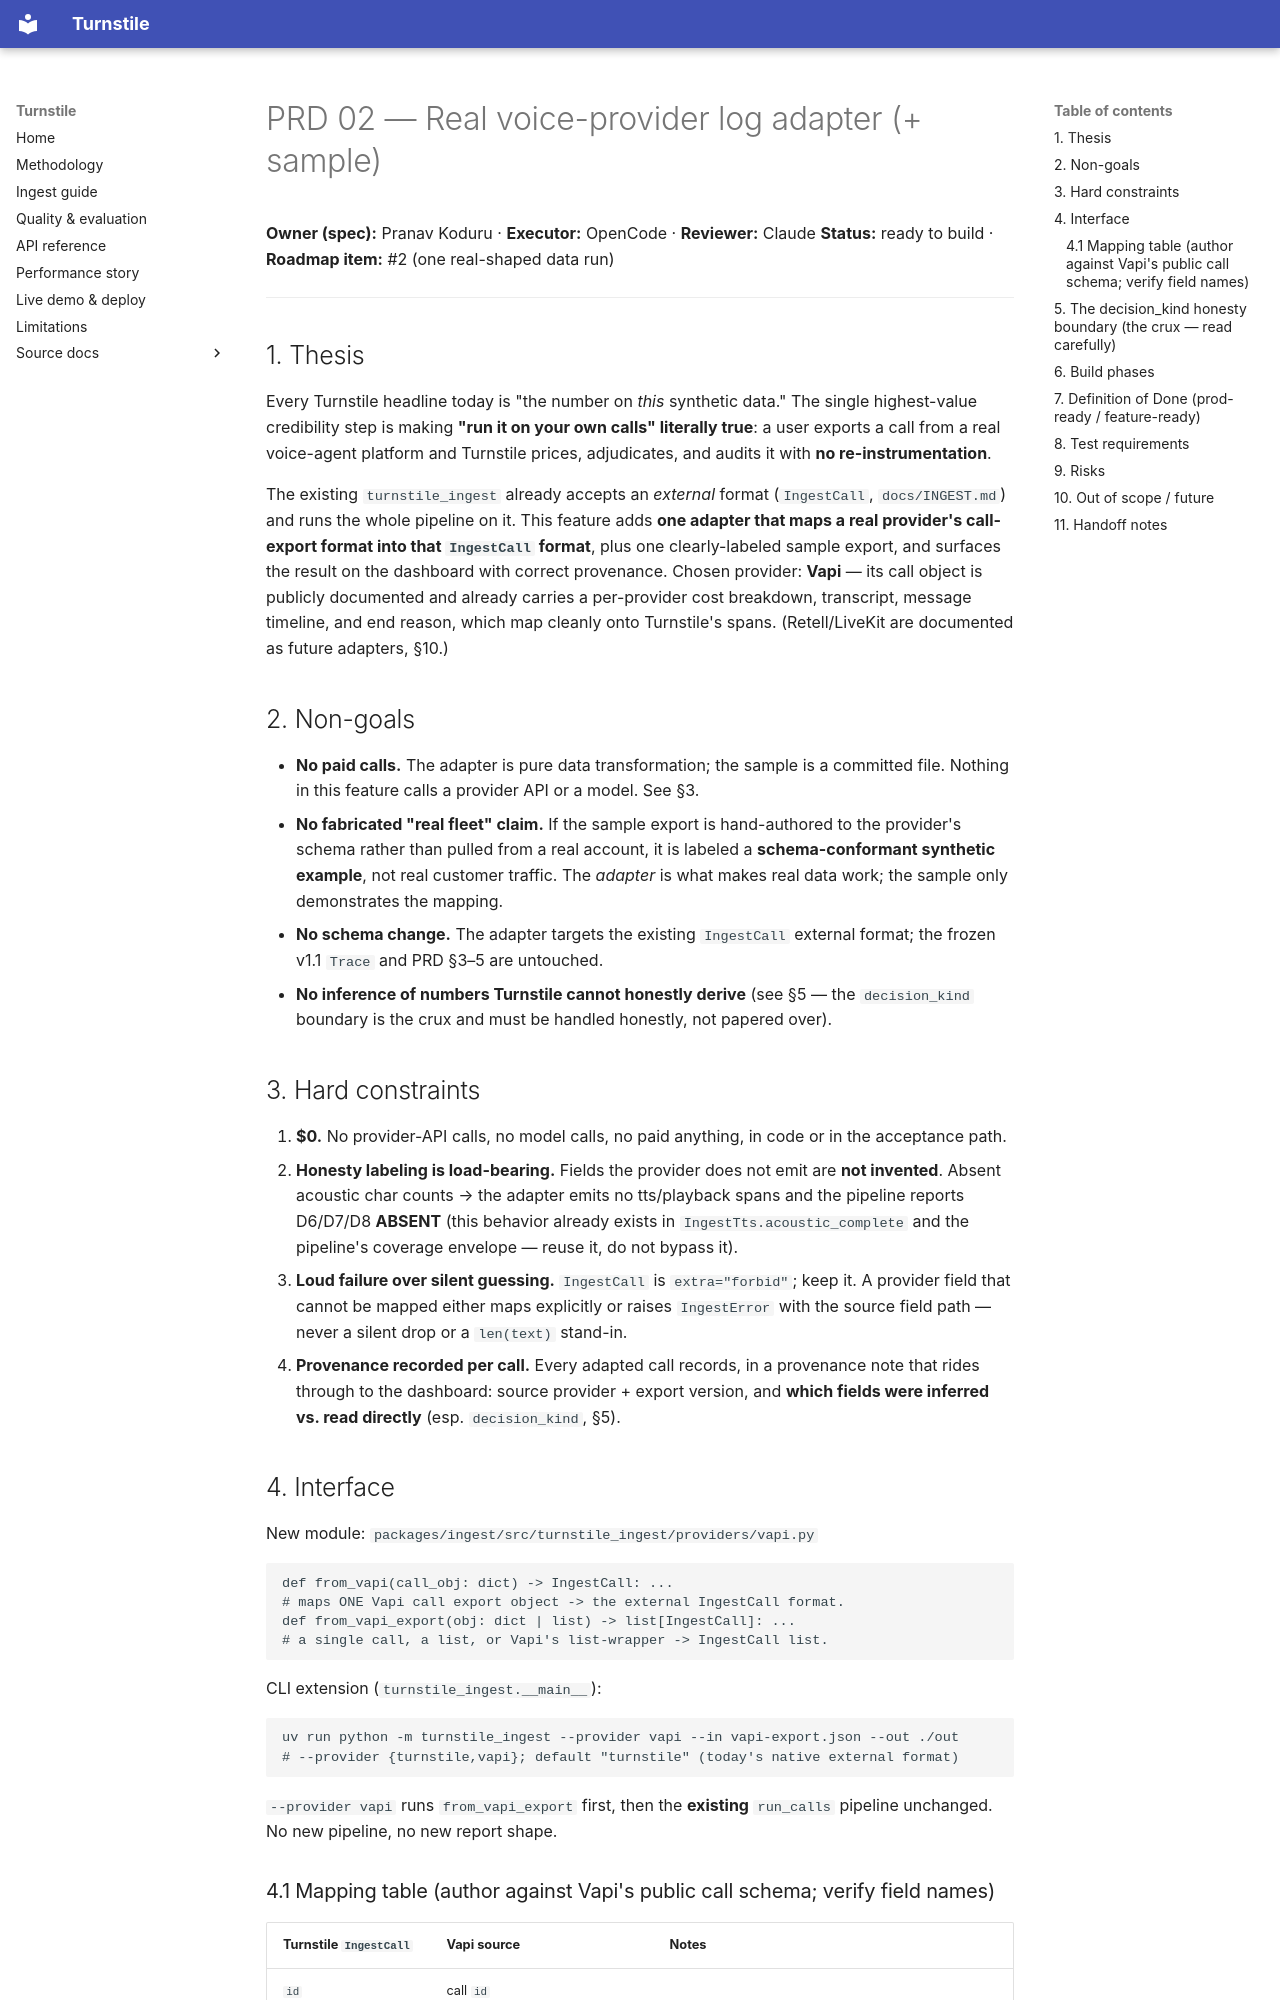

repository: Pranavk098/turnstile · page: prd/02-ingest-real-provider/index.html · generator: mkdocs

# PRD 02 — Real voice-provider log adapter (+ sample)

**Owner (spec):** Pranav Koduru · **Executor:** OpenCode · **Reviewer:** Claude
**Status:** ready to build · **Roadmap item:** #2 (one real-shaped data run)

---

## 1. Thesis

Every Turnstile headline today is "the number on *this* synthetic data." The single
highest-value credibility step is making **"run it on your own calls" literally
true**: a user exports a call from a real voice-agent platform and Turnstile prices,
adjudicates, and audits it with **no re-instrumentation**.

The existing `turnstile_ingest` already accepts an *external* format
(`IngestCall`, `docs/INGEST.md`) and runs the whole pipeline on it. This feature
adds **one adapter that maps a real provider's call-export format into that
`IngestCall` format**, plus one clearly-labeled sample export, and surfaces the
result on the dashboard with correct provenance. Chosen provider: **Vapi** — its
call object is publicly documented and already carries a per-provider cost
breakdown, transcript, message timeline, and end reason, which map cleanly onto
Turnstile's spans. (Retell/LiveKit are documented as future adapters, §10.)

## 2. Non-goals

- **No paid calls.** The adapter is pure data transformation; the sample is a
  committed file. Nothing in this feature calls a provider API or a model. See §3.
- **No fabricated "real fleet" claim.** If the sample export is hand-authored to the
  provider's schema rather than pulled from a real account, it is labeled a
  **schema-conformant synthetic example**, not real customer traffic. The *adapter*
  is what makes real data work; the sample only demonstrates the mapping.
- **No schema change.** The adapter targets the existing `IngestCall` external
  format; the frozen v1.1 `Trace` and PRD §3–5 are untouched.
- **No inference of numbers Turnstile cannot honestly derive** (see §5 — the
  `decision_kind` boundary is the crux and must be handled honestly, not papered
  over).

## 3. Hard constraints

1. **$0.** No provider-API calls, no model calls, no paid anything, in code or in
   the acceptance path.
2. **Honesty labeling is load-bearing.** Fields the provider does not emit are
   **not invented**. Absent acoustic char counts → the adapter emits no tts/playback
   spans and the pipeline reports D6/D7/D8 **ABSENT** (this behavior already exists
   in `IngestTts.acoustic_complete` and the pipeline's coverage envelope — reuse
   it, do not bypass it).
3. **Loud failure over silent guessing.** `IngestCall` is `extra="forbid"`; keep it.
   A provider field that cannot be mapped either maps explicitly or raises
   `IngestError` with the source field path — never a silent drop or a `len(text)`
   stand-in.
4. **Provenance recorded per call.** Every adapted call records, in a provenance
   note that rides through to the dashboard: source provider + export version, and
   **which fields were inferred vs. read directly** (esp. `decision_kind`, §5).

## 4. Interface

New module: `packages/ingest/src/turnstile_ingest/providers/vapi.py`

```python
def from_vapi(call_obj: dict) -> IngestCall: ...
# maps ONE Vapi call export object -> the external IngestCall format.
def from_vapi_export(obj: dict | list) -> list[IngestCall]: ...
# a single call, a list, or Vapi's list-wrapper -> IngestCall list.
```

CLI extension (`turnstile_ingest.__main__`):

```bash
uv run python -m turnstile_ingest --provider vapi --in vapi-export.json --out ./out
# --provider {turnstile,vapi}; default "turnstile" (today's native external format)
```

`--provider vapi` runs `from_vapi_export` first, then the **existing**
`run_calls` pipeline unchanged. No new pipeline, no new report shape.
